11-way image classification set "dataset_v4" from GitHub (yeonebin/v2); label vocabulary: concealed multiple targets, hammer, knife, multiple targets, pistol, plier, rifle, satellite model, snips, stiletto, wrench.

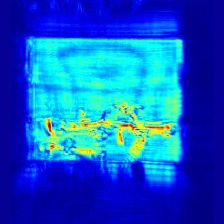
Label: concealed multiple targets

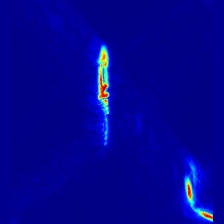
Label: stiletto

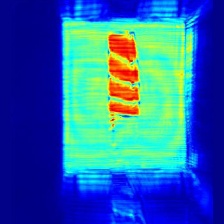
Label: knife

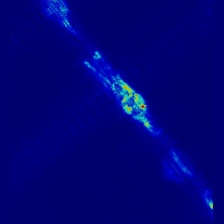
Label: plier

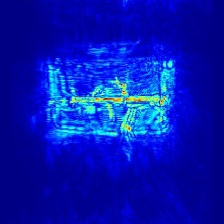
Label: rifle

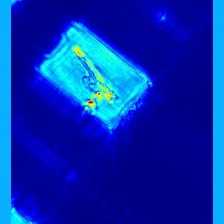
Label: pistol
